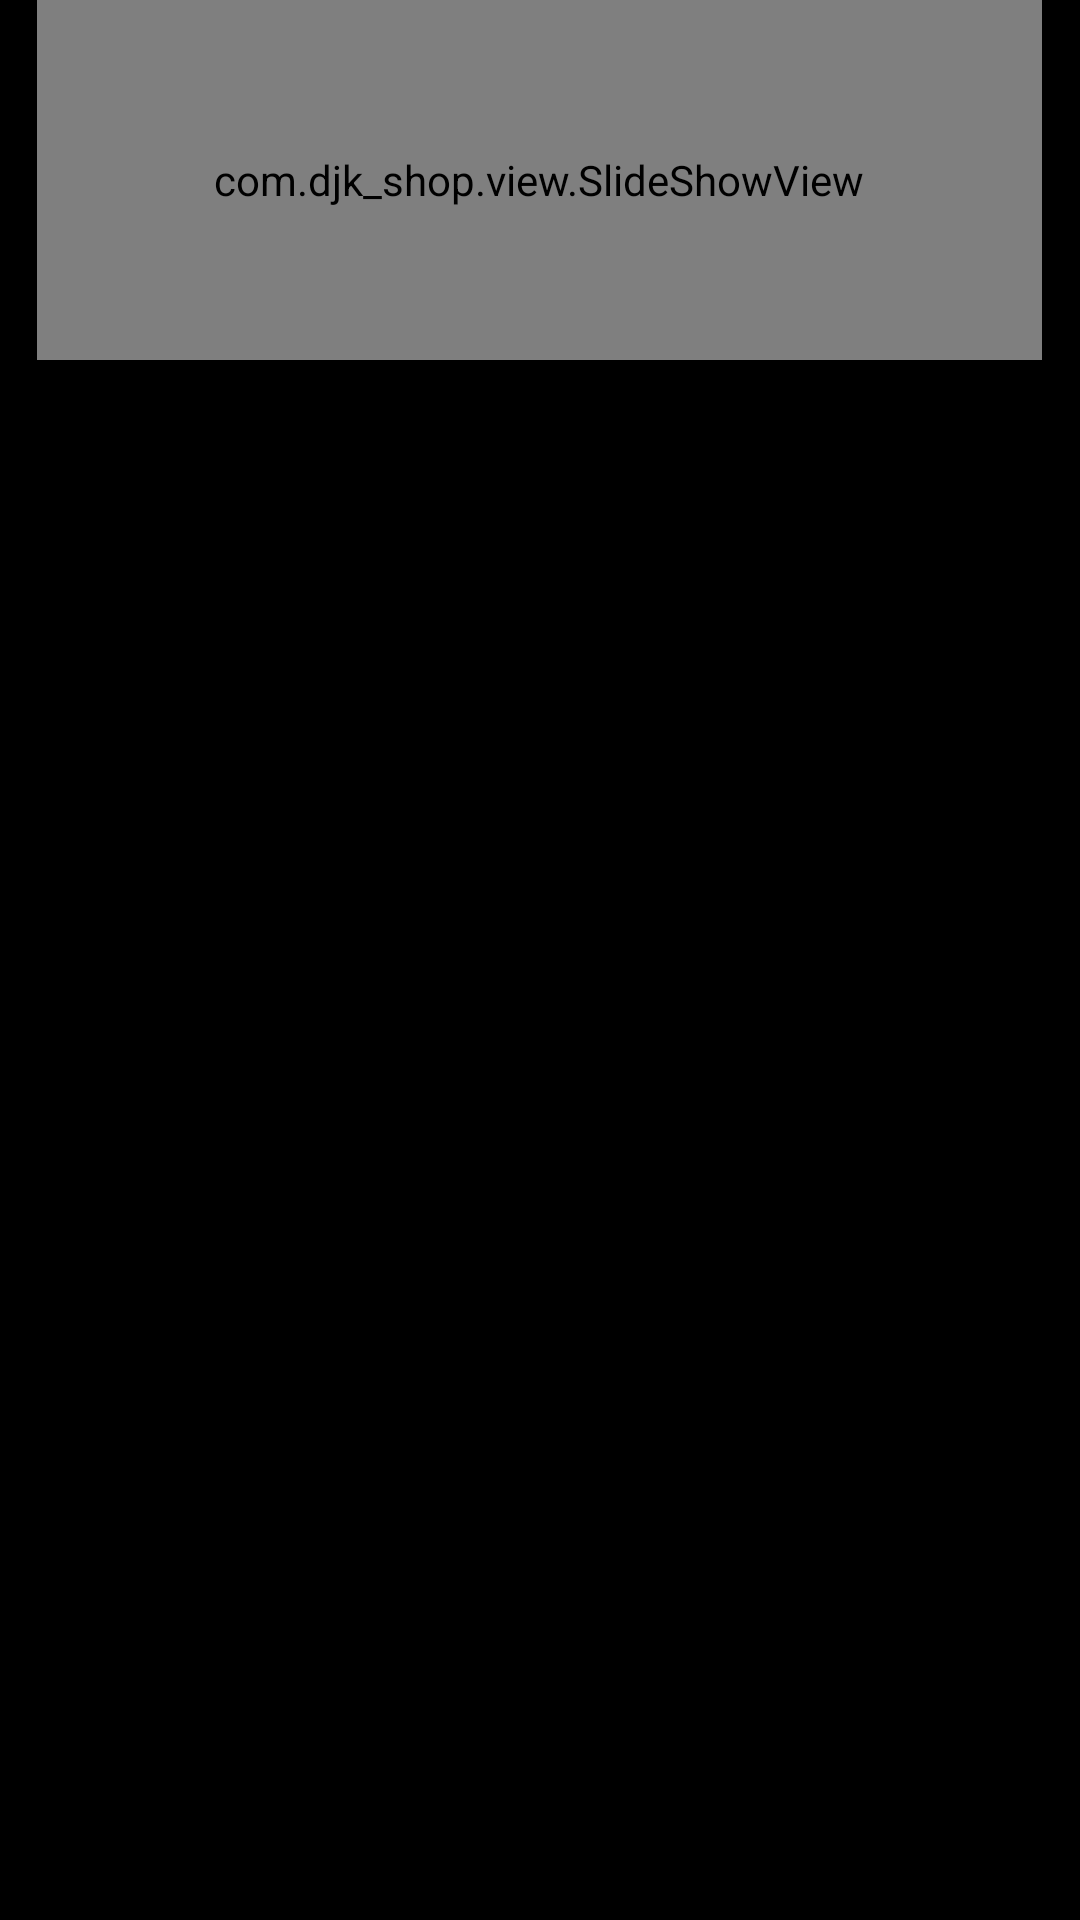

Here is an Android app screen rendered from its layout file. Give the layout XML and the strings, colors and styles it references.
<!-- AndroidManifest.xml: activity theme login_head -->
<!-- res/layout/index.xml -->
<?xml version="1.0" encoding="utf-8"?>
<RelativeLayout xmlns:android="http://schemas.android.com/apk/res/android"
    android:layout_width="match_parent" android:layout_height="match_parent">

    <android.support.v4.view.ViewPager
        android:id="@+id/viewPager"
        android:layout_width="match_parent"
        android:layout_height="match_parent"
    />

    <LinearLayout
        android:layout_alignParentBottom="true"
        android:padding="5dp"
        android:gravity="center"
        android:orientation="horizontal"
        android:layout_width="match_parent"
        android:layout_height="wrap_content">

        <View android:id="@+id/v_dot1"
            android:layout_width="8dp"
            android:layout_height="8dp"
            android:background="@drawable/big_dot"
            />
        <View android:id="@+id/v_dot2"
            android:layout_width="8dp"
            android:layout_height="8dp"
            android:layout_marginLeft="5dp"
            android:background="@drawable/little_dot"
            />
        <View android:id="@+id/v_dot3"
            android:layout_width="8dp"
            android:layout_height="8dp"
            android:layout_marginLeft="5dp"
            android:background="@drawable/little_dot"
            />
        <View android:id="@+id/v_dot4"
            android:layout_width="8dp"
            android:layout_height="8dp"
            android:layout_marginLeft="5dp"
            android:background="@drawable/little_dot"
            />
        <View android:id="@+id/v_dot5"
            android:layout_width="8dp"
            android:layout_height="8dp"
            android:layout_marginLeft="5dp"
            android:background="@drawable/little_dot"
            />
    </LinearLayout>

    <com.djk_shop.view.SlideShowView xmlns:android="http://schemas.android.com/apk/res/android"
        android:id="@+id/slideshow_view"
        android:layout_height="120dp"
        android:layout_width="335dp"
        android:layout_centerHorizontal="true"/>

</RelativeLayout>
<!-- resources referenced by this layout -->
<resources>
  <style name="login_head" parent="android:Theme">
          <item name="android:windowTitleSize">45dp</item>
          <item name="android:windowTitleBackgroundStyle">@style/LoginHeaderTitleBackground</item>
      </style>
  <style name="LoginHeaderTitleBackground">
          <item name="android:background">#FFEB0000</item>
      </style>
</resources>
